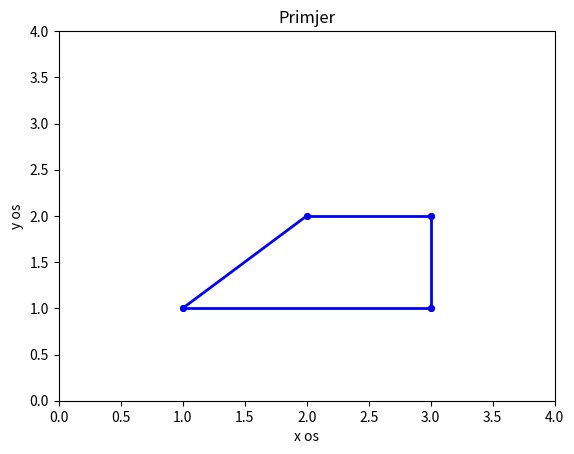

This chart was generated by the following Python code:
import numpy as np
import matplotlib.pyplot as plt

x = np.linspace(1, 3, num = 2)
y = np.linspace(1, 1, num = 2)
a = np.linspace(1, 2, num = 2)
b = np.linspace(1, 2, num = 2)
c = np.linspace(2, 3, num = 2)
d = np.linspace(2, 2, num = 2)
e = np.linspace(3, 3, num = 2)
f = np.linspace(1, 2, num = 2)

plt.plot(x, y, 'b', linewidth=2, marker=".", markersize=8)
plt.plot(a, b, 'b', linewidth=2, marker=".", markersize=8)
plt.plot(c, d, 'b', linewidth=2, marker=".", markersize=8)
plt.plot(e, f, 'b', linewidth=2, marker=".", markersize=8)
plt.axis([0,4,0,4])
plt.xlabel('x os')
plt.ylabel('y os')
plt.title('Primjer')
plt.show()
